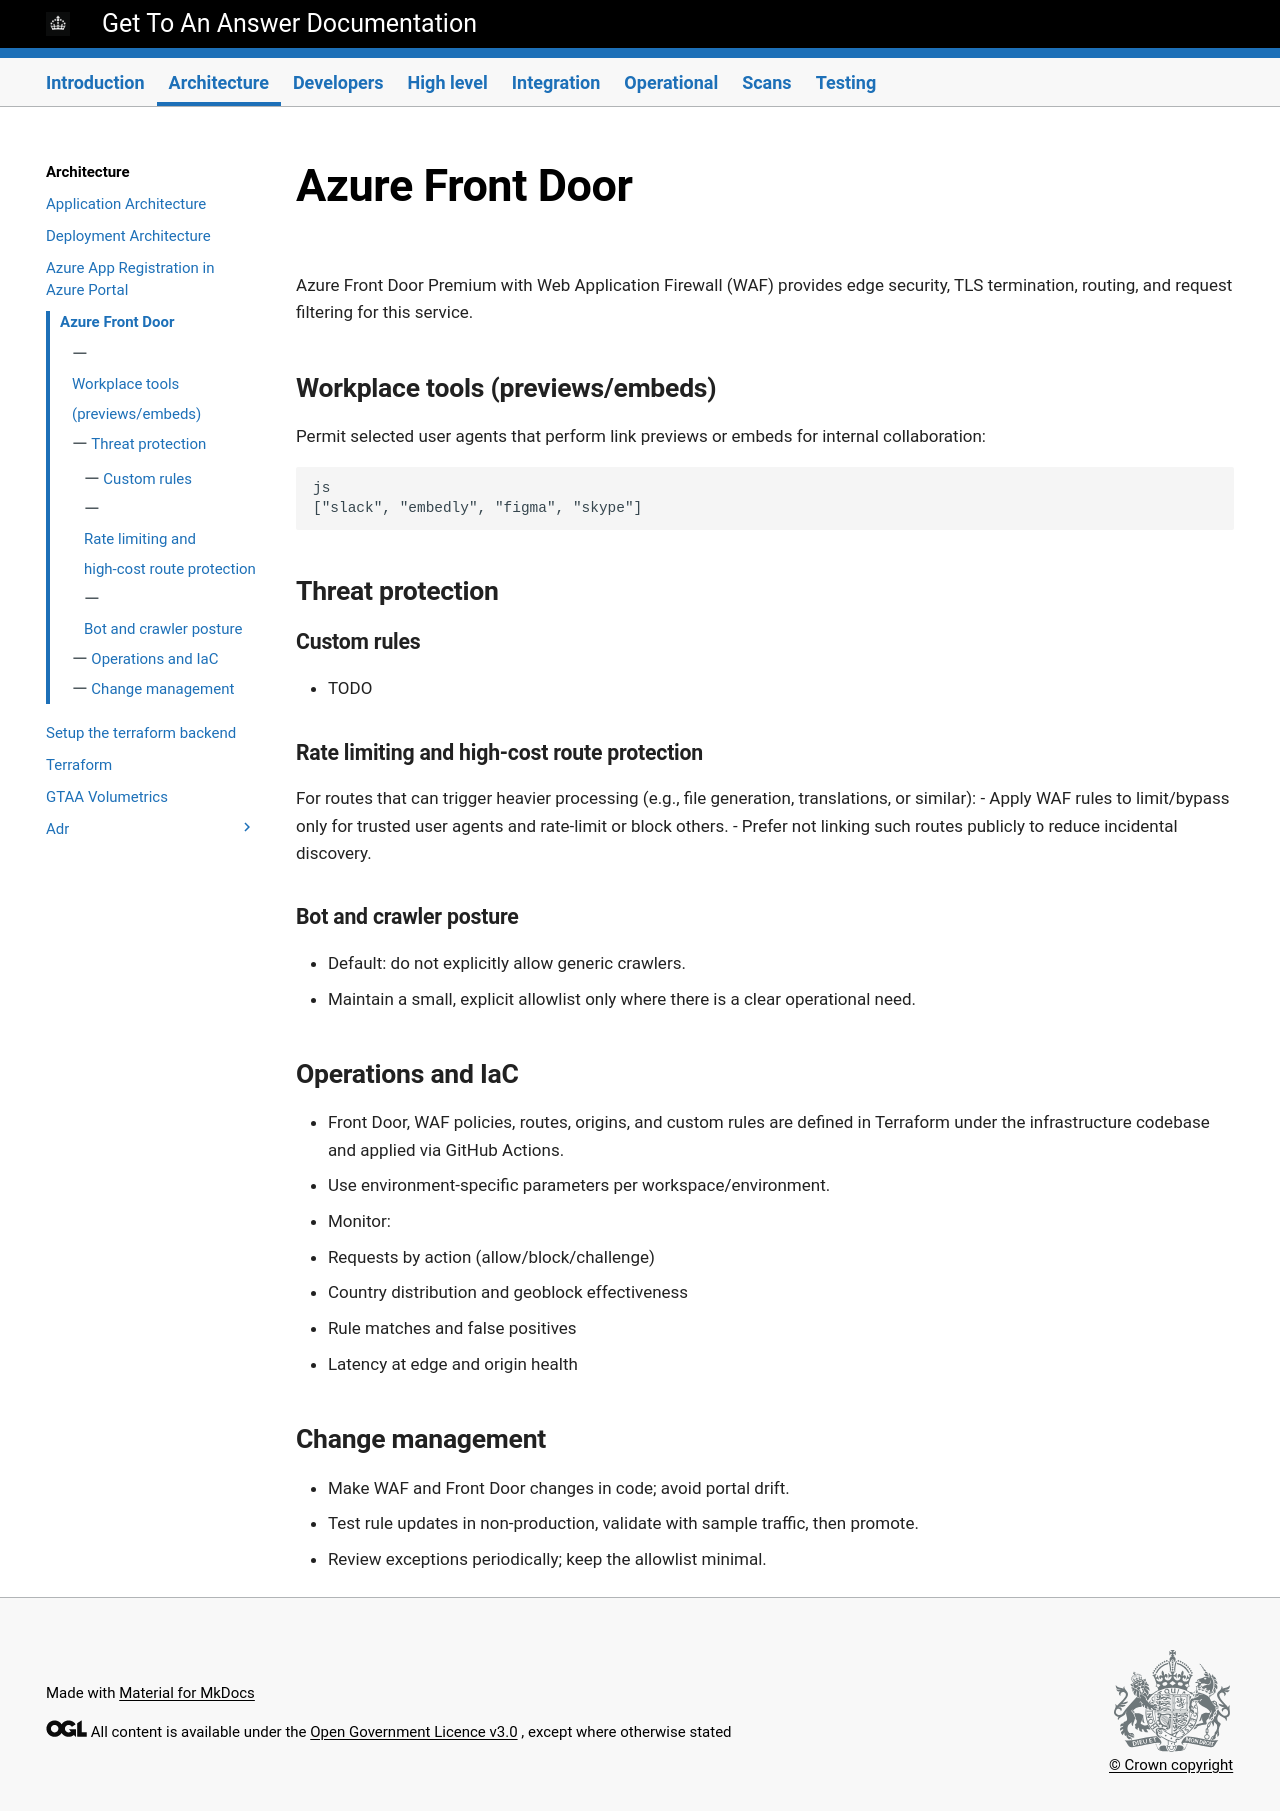

repository: DFE-Digital/get-to-an-answer · page: architecture/Front-Door/index.html · generator: mkdocs

# Azure Front Door

Azure Front Door Premium with Web Application Firewall (WAF) provides edge security, TLS termination, routing, and request filtering for this service.

## Workplace tools (previews/embeds)

Permit selected user agents that perform link previews or embeds for internal collaboration:
```
js
["slack", "embedly", "figma", "skype"]
```
## Threat protection

### Custom rules
- TODO

### Rate limiting and high‑cost route protection
For routes that can trigger heavier processing (e.g., file generation, translations, or similar):
- Apply WAF rules to limit/bypass only for trusted user agents and rate‑limit or block others.
- Prefer not linking such routes publicly to reduce incidental discovery.

### Bot and crawler posture
- Default: do not explicitly allow generic crawlers.
- Maintain a small, explicit allowlist only where there is a clear operational need.

## Operations and IaC

- Front Door, WAF policies, routes, origins, and custom rules are defined in Terraform under the infrastructure codebase and applied via GitHub Actions.
- Use environment‑specific parameters per workspace/environment.
- Monitor:
  - Requests by action (allow/block/challenge)
  - Country distribution and geoblock effectiveness
  - Rule matches and false positives
  - Latency at edge and origin health

## Change management

- Make WAF and Front Door changes in code; avoid portal drift.
- Test rule updates in non‑production, validate with sample traffic, then promote.
- Review exceptions periodically; keep the allowlist minimal.
